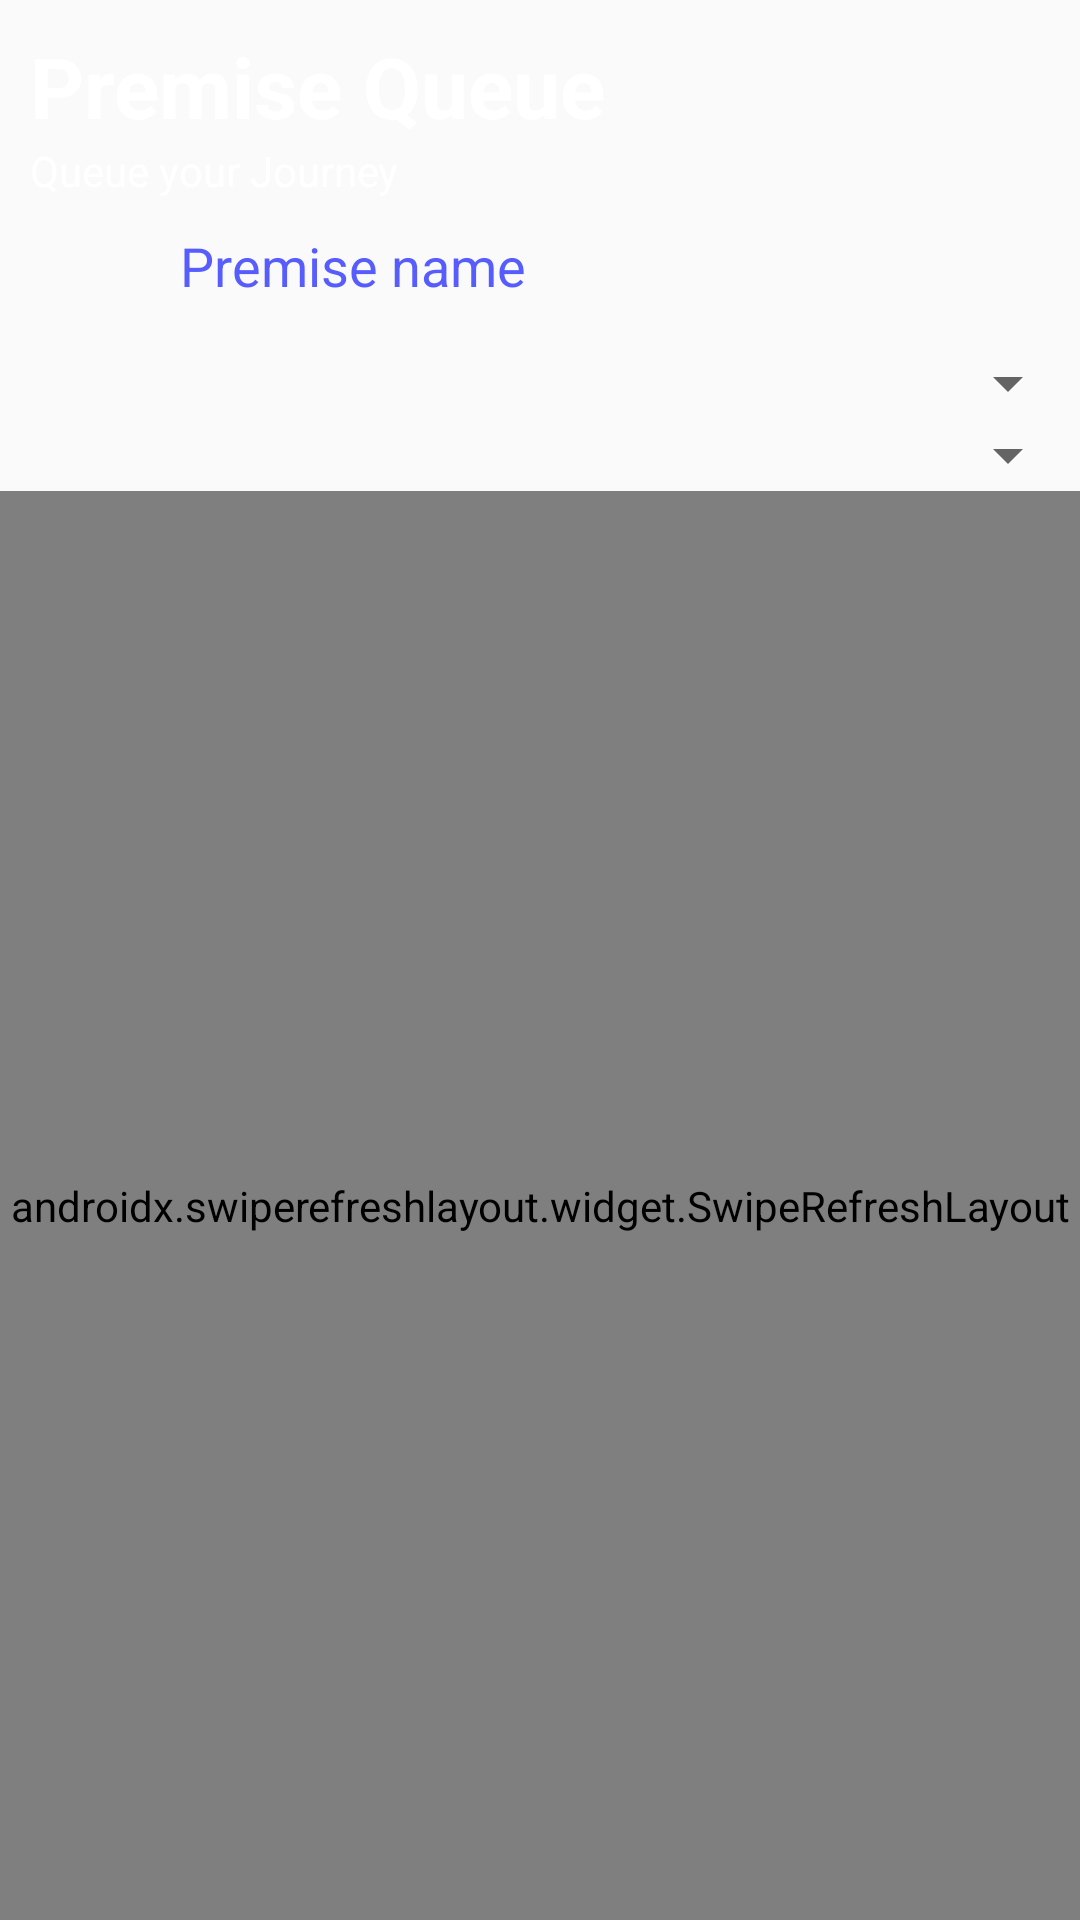

Here is an Android app screen rendered from its layout file. Give the layout XML and the strings, colors and styles it references.
<!-- AndroidManifest.xml: application theme Theme.PremiseVisitorMonitor -->
<!-- res/layout/activity_main.xml -->
<?xml version="1.0" encoding="utf-8"?>
<LinearLayout
    xmlns:android="http://schemas.android.com/apk/res/android"
    android:layout_width="match_parent"
    android:layout_height="match_parent"
    android:background="@drawable/bcg2"
    android:orientation="vertical">

    <TextView
        android:id="@+id/premiseTitle"
        android:layout_width="wrap_content"
        android:layout_height="wrap_content"
        android:layout_marginStart="10dp"
        android:layout_marginTop="10dp"
        android:fontFamily="sans-serif"
        android:text="Premise Queue"
        android:textAlignment="viewStart"
        android:textColor="@android:color/white"
        android:textSize="28sp"
        android:textStyle="bold"/>

    <TextView
        android:id="@+id/premisetitle2"
        android:layout_width="wrap_content"
        android:layout_height="wrap_content"
        android:layout_marginStart="10dp"
        android:layout_marginTop="0dp"
        android:text="Queue your Journey"
        android:textAlignment="viewStart"
        android:textColor="@android:color/white"/>

    <EditText
        android:id="@+id/txtName"
        android:background="@drawable/search_icon"
        android:layout_width="match_parent"
        android:layout_height="wrap_content"
        android:layout_marginTop="10dp"
        android:layout_marginLeft="10dp"
        android:layout_marginRight="10dp"
        android:inputType="text"
        android:paddingLeft="50dp"
        android:textColor="@color/font_blue"
        android:hint="@string/txtName_hint"
        android:textColorHint="@color/font_blue"
        android:autofillHints="" />

    <Spinner
        android:id="@+id/spnType"
        android:layout_marginTop="15dp"
        android:layout_marginLeft="10dp"
        android:layout_width="match_parent"
        android:layout_height="wrap_content"
        android:textColor="@color/white"
        android:popupBackground="@color/light_blue"/>

    <Spinner
        android:id="@+id/spnCategory"
        android:layout_marginLeft="10dp"
        android:layout_width="match_parent"
        android:layout_height="wrap_content"
        android:textColor="@color/white"
        android:popupBackground="@color/light_blue"/>

    <androidx.swiperefreshlayout.widget.SwipeRefreshLayout
        android:layout_width="match_parent"
        android:layout_height="match_parent"
        android:id="@+id/srlPremises">
        <androidx.recyclerview.widget.RecyclerView
            android:id="@+id/rcvPremises"
            android:layout_width="match_parent"
            android:layout_height="match_parent" />
    </androidx.swiperefreshlayout.widget.SwipeRefreshLayout>
</LinearLayout>
<!-- resources referenced by this layout -->
<resources>
  <color name="font_blue">#575DFC</color>
  <color name="light_blue">#6176FF</color>
  <color name="white">#FFFFFFFF</color>
  <string name="txtName_hint">Premise name</string>
  <style name="Theme.PremiseVisitorMonitor" parent="Theme.AppCompat.DayNight.NoActionBar">
          
          <item name="colorPrimary">@android:color/holo_blue_dark</item>
          
          <item name="android:statusBarColor">@color/light_blue</item>
      </style>
</resources>
